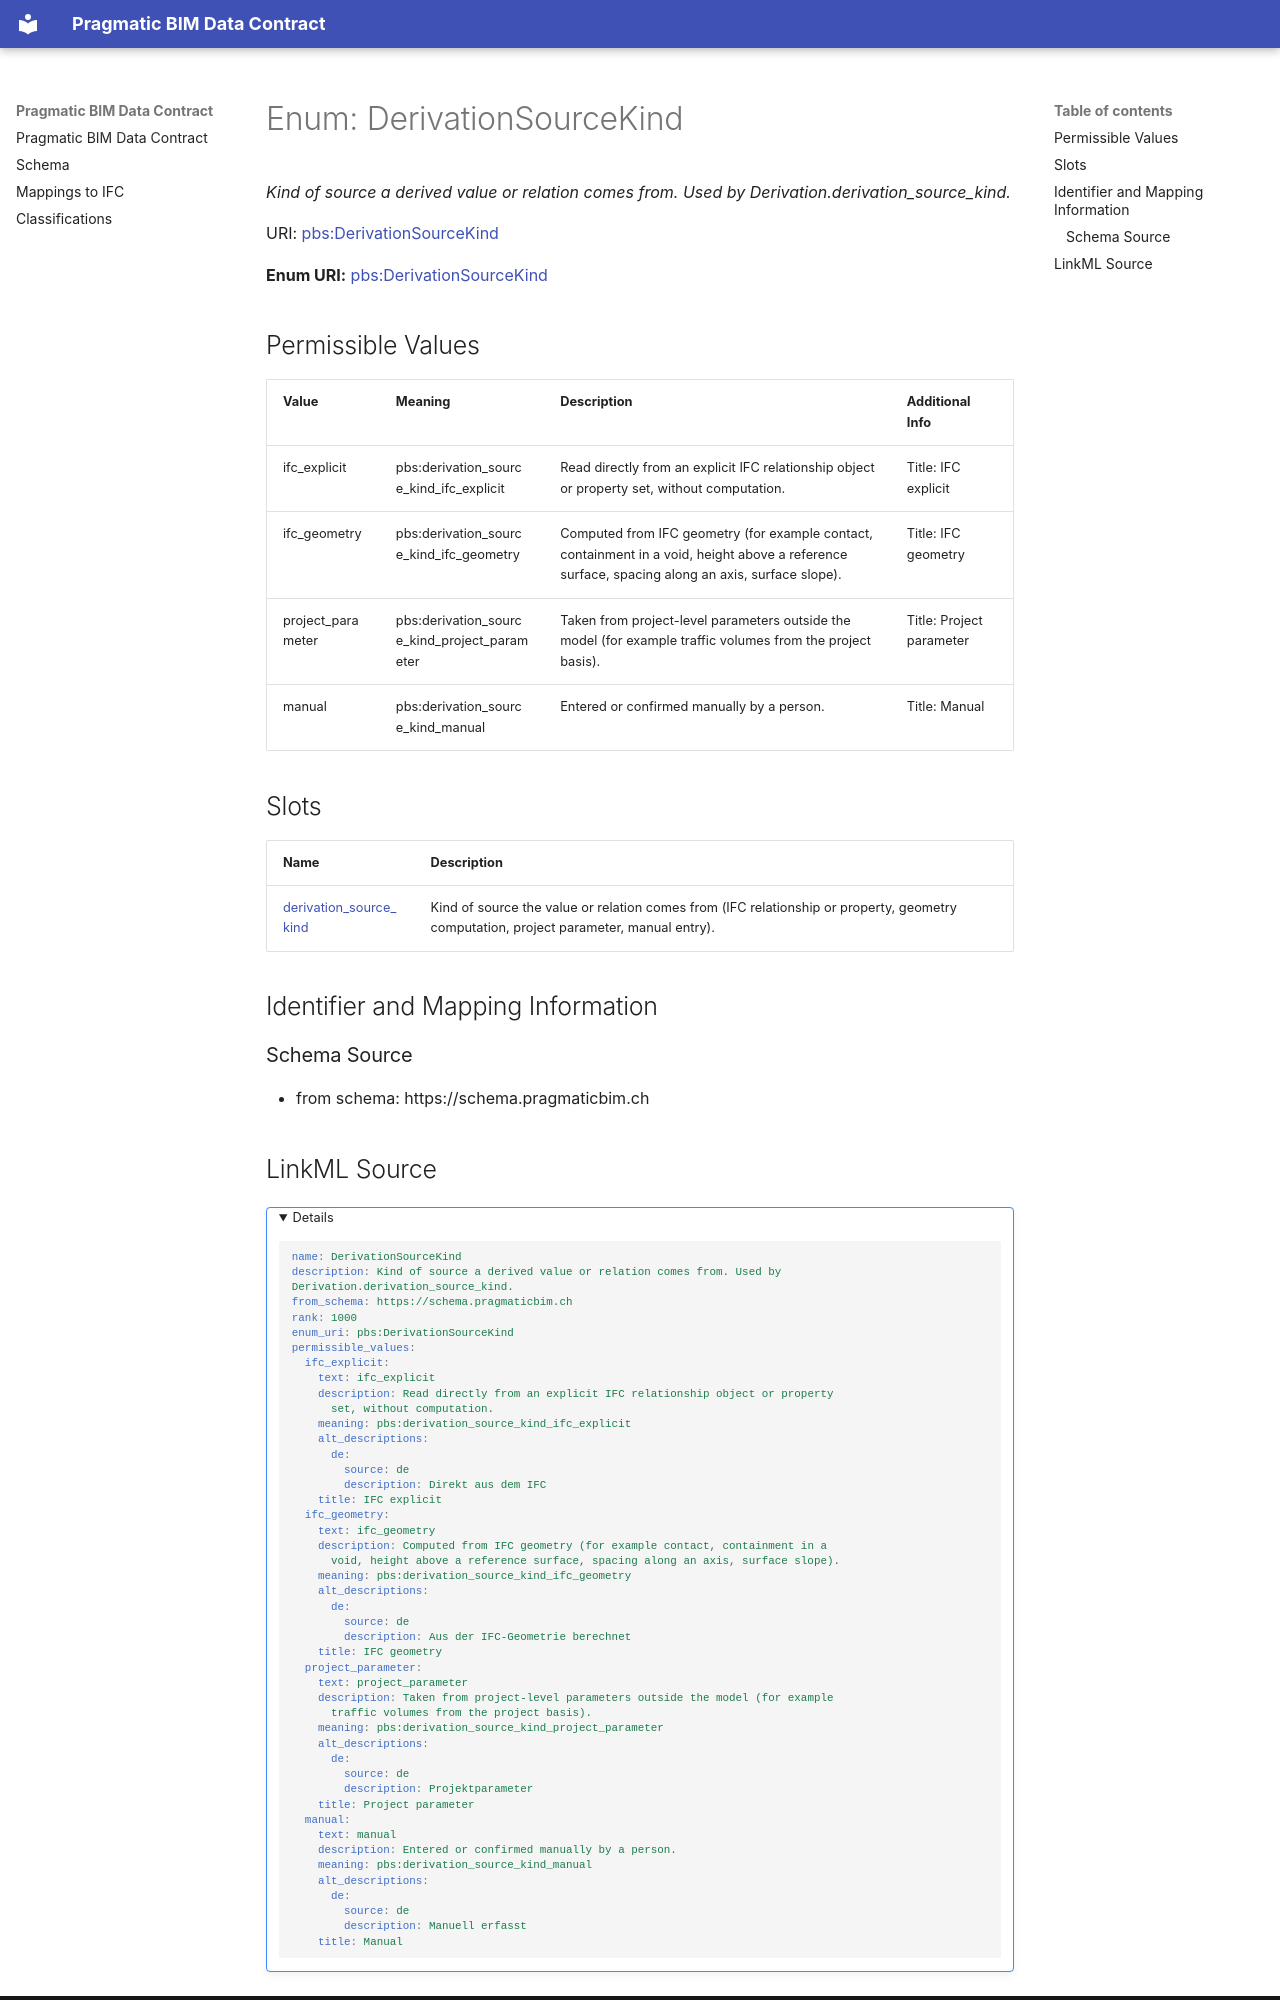

repository: pragmaticBIM/pragmatic-bim-data-contract · page: schema/DerivationSourceKind.html · generator: mkdocs

---
search:
  boost: 2.0
---


# Enum: DerivationSourceKind 




_Kind of source a derived value or relation comes from. Used by Derivation.derivation_source_kind._



<div data-search-exclude markdown="1">

URI: [pbs:DerivationSourceKind](https://schema.pragmaticbim.ch/DerivationSourceKind)

**Enum URI:** [pbs:DerivationSourceKind](https://schema.pragmaticbim.ch/DerivationSourceKind)


## Permissible Values
| Value | Meaning | Description | Additional Info |
| --- | --- | --- | --- |
| ifc_explicit | pbs:derivation_source_kind_ifc_explicit | Read directly from an explicit IFC relationship object or property set, without computation. | Title: IFC explicit<br>|
| ifc_geometry | pbs:derivation_source_kind_ifc_geometry | Computed from IFC geometry (for example contact, containment in a void, height above a reference surface, spacing along an axis, surface slope). | Title: IFC geometry<br>|
| project_parameter | pbs:derivation_source_kind_project_parameter | Taken from project-level parameters outside the model (for example traffic volumes from the project basis). | Title: Project parameter<br>|
| manual | pbs:derivation_source_kind_manual | Entered or confirmed manually by a person. | Title: Manual<br>|




## Slots

| Name | Description |
| ---  | --- |
| [derivation_source_kind](derivation_source_kind.md) | Kind of source the value or relation comes from (IFC relationship or property, geometry computation, project parameter, manual entry). |










## Identifier and Mapping Information





### Schema Source


* from schema: https://schema.pragmaticbim.ch
